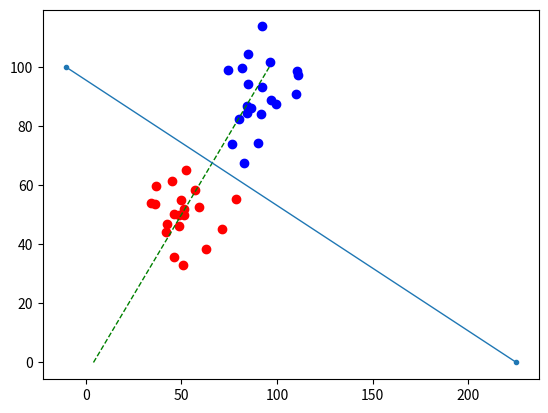

Generate this figure with matplotlib:
import matplotlib.pyplot as plt
import numpy
import random
import sys

MAX=100
MIN=0
POINT_NUM=20
step=0.01
C = 0.1

class Point:
    def __init__(self):
        self.x = random.uniform(MIN, MAX)
        self.y = random.uniform(MIN, MAX)

        if self.x > self.y:
            self.label = 1
            self.color = 'b'
        else:
            self.label = -1
            self.color = 'r'
class Point2:
    def __init__(self):
        self.x = random.randint(MIN, MAX)
        if self.x > MAX // 2:
            self.y = random.randint(0, MAX // 4)
        else:
            self.y = random.randint(MAX * 2 // 4, MAX)

        if self.x > self.y:
            self.label = 1
            self.color = 'b'
        else:
            self.label = -1
            self.color = 'r'

class Point3:
    def __init__(self):
        self.x = random.gauss(50, 10)
        self.y = random.gauss(50, 10)

        self.label = -1
        self.color = 'r'

class Point4:
    def __init__(self):
        self.x = random.gauss(90, 10)
        self.y = random.gauss(90, 10)

        self.label = 1
        self.color = 'b'
class Line:
    def __init__(self):
        self.x1 = random.randint(MIN, MAX//2)
        self.x2 = random.randint(MAX//2, MAX)
        self.y1 = 0
        self.y2 = 100

        self.x = [self.x1, self.x2]
        self.y = [self.y1, self.y2]

        self.w1 = -(self.y2 - self.y1) / (self.x2 - self.x1)
        self.w2 = 1
        self.b = -(self.w1 * self.x1) + self.w2 * self.y1

    def sign(self, point):
        return point.label * (self.w1 * point.x + self.w2 * point.y + self.b)

    def update(self):
        self.x1 = -self.b / self.w1
        self.x2 = (-self.b - self.w2 * self.y2) / self.w1
        self.x = [self.x1, self.x2]
        self.y = [self.y1, self.y2]


def initialPoint():
    plt.figure()
    all_point = []
    for idx in range(POINT_NUM):
        p = Point3()
        plt.plot(p.x, p.y, p.color + 'o', label="point")
        all_point.append(p)

    for idx in range(POINT_NUM):
        p = Point4()
        plt.plot(p.x, p.y, p.color + 'o', label="point")
        all_point.append(p)
    return all_point

def preceptron_base_dis(all_points):
    line = Line()
    plt.plot(line.x, line.y, 'g--', linewidth=1)
    Flag = True
    while True:
        Flag = True
        for point in all_points:
            if line.sign(point) < 1:
                line.w1 = (1 - step) * line.w1 + step * C * point.label * point.x
                line.w2 = (1 - step) * line.w2 + step * C * point.label * point.y
                line.b = line.b + step * C *  point.label
                Flag = False
        if Flag:
            break
        line.update()
        #plt.plot(l.x, l.y, 'y--', linewidth=1)
    plt.plot(line.x, line.y, '.-', linewidth=1)
    plt.show()

def preceptron(all_points):
    line = Line()
    plt.plot(line.x, line.y, 'g--', linewidth=1)
    Flag = True
    while True:
        Flag = True
        for point in all_points:
            if line.sign(point) <= 0:
                line.w1 +=  step * point.label * point.x
                line.w2 += step * point.label * point.y
                line.b += step * point.label
                Flag = False
        if Flag:
            break
        line.update()
        #plt.plot(line.x, line.y, 'y--', linewidth=1)
    plt.plot(line.x, line.y, 'o-', linewidth=1)
    plt.show()

all_points = initialPoint()
preceptron_base_dis(all_points)
